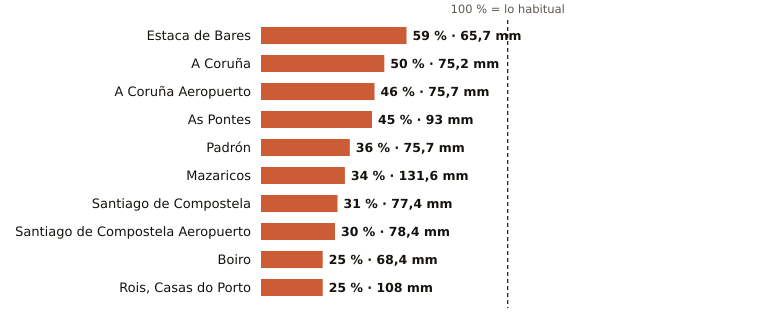

The data file committed next to this chart (first rows):
estacion, provincia, indicativo, mm_otono, referencia_mm, pct, periodo_referencia, hasta, hora
Estaca de Bares, A Coruña, 1351, 65.7, 111.4, 59, 1995-2025, 2026-10-25, 3
A Coruña, A Coruña, 1387, 75.2, 151.9, 50, 1991-2020, 2026-10-25, 3
A Coruña Aeropuerto, A Coruña, 1387E, 75.7, 163.8, 46, 1991-2020, 2026-10-25, 3
As Pontes, A Coruña, 1363X, 93.0, 206.1, 45, 2009-2025, 2026-10-25, 3
Padrón, A Coruña, 1473A, 75.7, 213.0, 36, 1997-2025, 2026-10-25, 3
Mazaricos, A Coruña, 1406X, 131.6, 391.0, 34, 2007-2025, 2026-10-25, 3
Santiago de Compostela, A Coruña, 1475X, 77.4, 252.9, 31, 1991-2020, 2026-10-25, 3
Santiago de Compostela Aeropuerto, A Coruña, 1428, 78.4, 258.2, 30, 1991-2020, 2026-10-25, 3
Boiro, A Coruña, 1442U, 68.4, 273.6, 25, 1991-2020, 2026-10-25, 3
Rois, Casas do Porto, A Coruña, 1476R, 108.0, 431.6, 25, 1991-2020, 2026-10-25, 3
